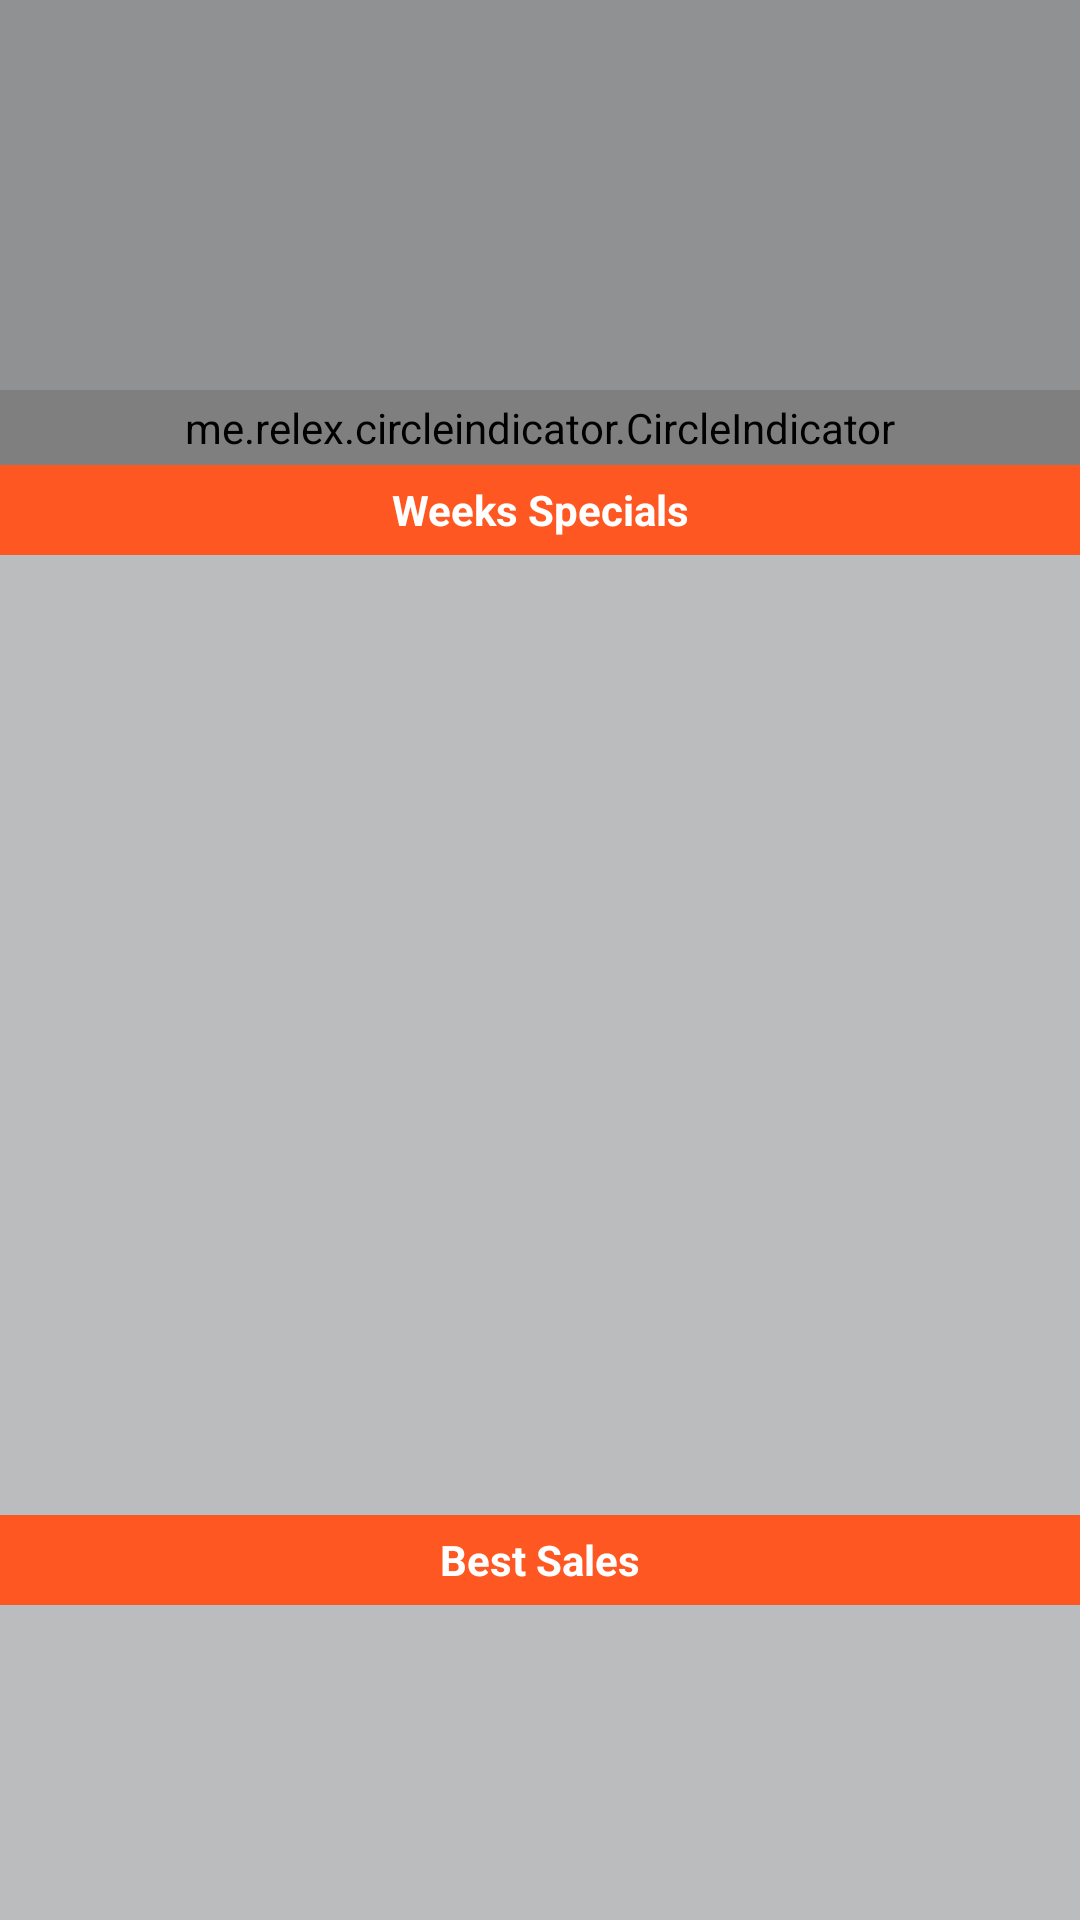

Android layout source for this screen:
<!-- AndroidManifest.xml: application theme AppTheme -->
<!-- res/layout/fragment_home.xml -->
<RelativeLayout xmlns:android="http://schemas.android.com/apk/res/android"
    xmlns:tools="http://schemas.android.com/tools"
    android:layout_width="match_parent"
    android:layout_height="match_parent"
    xmlns:app="http://schemas.android.com/apk/res-auto"
    tools:context="com.hq.dely.Home"
    android:background="@color/blackhex">

    <ScrollView
        android:layout_width="match_parent"
        android:layout_height="match_parent">

        <RelativeLayout
            android:layout_width="match_parent"
            android:layout_height="wrap_content">

            <android.support.v4.view.ViewPager
                android:id="@+id/vphome"
                android:layout_width="match_parent"
                android:layout_height="130dp"
                android:layout_centerHorizontal="true"
                android:background="@color/blackhex" />

            <me.relex.circleindicator.CircleIndicator
                android:id="@+id/indicator"
                android:layout_width="match_parent"
                android:layout_height="25dp"
                android:layout_below="@+id/vphome"
                android:background="@color/blackhex" />

            <TextView
                android:id="@+id/tvspecials"
                android:layout_width="match_parent"
                android:layout_height="30dp"
                android:layout_below="@+id/indicator"
                android:layout_centerHorizontal="true"
                android:text="Weeks Specials"
                android:textAlignment="center"
                android:textColor="@color/white"
                android:textStyle="bold"
                android:gravity="center"
                android:background="@color/colorPrimary"/>

            <GridView
                android:id="@+id/homgrid"
                android:layout_width="match_parent"
                android:layout_height="320dp"
                android:layout_below="@+id/tvspecials"
                android:numColumns="auto_fit"
                android:smoothScrollbar="true"
                android:clipChildren="true"
                android:verticalSpacing="5dp"
                android:horizontalSpacing="5dp"
                android:padding="5dp"
                />

            <TextView
                android:id="@+id/tvbest"
                android:layout_width="match_parent"
                android:layout_height="30dp"
                android:layout_below="@+id/homgrid"
                android:layout_centerHorizontal="true"
                android:text="Best Sales"
                android:textAlignment="center"
                android:textColor="@color/white"
                android:textStyle="bold"
                android:gravity="center"
                android:background="@color/colorPrimary"/>

            <android.support.v7.widget.RecyclerView
                android:id="@+id/rvbest"
                android:layout_width="match_parent"
                android:layout_height="wrap_content"
                android:layout_below="@id/tvbest"
                android:orientation="horizontal"
                android:layout_marginBottom="60dp">

            </android.support.v7.widget.RecyclerView>

            <TextView
                android:id="@+id/tvvphone"
                android:layout_width="350dp"
                android:layout_height="30dp"
                android:layout_centerHorizontal="true"
                android:layout_marginTop="90dp"
                android:text="Can't Load Images Retry!"
                android:textAlignment="center"
                android:textColor="@color/white"
                android:visibility="gone" />


            <ProgressBar
                android:id="@+id/vppbar"
                android:layout_width="30dp"
                android:layout_height="30dp"
                android:layout_centerHorizontal="true"
                android:layout_marginTop="50dp"
                android:visibility="gone" />

        </RelativeLayout>
    </ScrollView>
</RelativeLayout>
<!-- resources referenced by this layout -->
<resources>
  <color name="blackhex">#50313538</color>
  <color name="colorPrimary">#FF5722</color>
  <color name="white">#ffffff</color>
  <style name="AppTheme" parent="Theme.AppCompat.Light.DarkActionBar">
          
          <item name="colorPrimary">@color/colorPrimary</item>
          <item name="colorPrimaryDark">@color/colorPrimaryDark</item>
          <item name="colorAccent">@color/colorAccent</item>
      </style>
  <color name="colorPrimaryDark">#000000</color>
  <color name="colorAccent">#FF3D00</color>
</resources>
